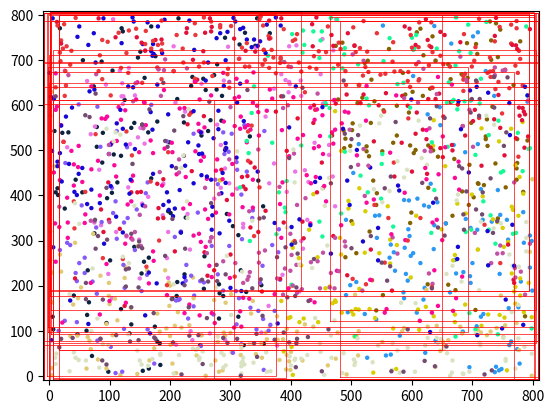

The script that saved this image:
import math
import random
import numpy as np
import matplotlib.pyplot as plt
import textwrap


class Bound(object):
    def __init__(self, bounds=[0, 0, 0, 0]):
        self.min_x = bounds[0]
        self.max_x = bounds[1]
        self.max_y = bounds[2]
        self.min_y = bounds[3]
        self.length = self.max_x - self.min_x
        self.width = self.max_x - self.min_x
        self.area = self.width * self.length
        self.p_obj = None

    # returns bounds and area
    def expand(self, other):
        min_x = min(self.min_x, other.min_x)
        max_x = max(self.max_x, other.max_x)
        max_y = max(self.max_y, other.max_y)
        min_y = min(self.min_y, other.min_y)
        return [min_x, max_x, max_y, min_y]

    def combine(self, other):
        bounds = self.expand(other)
        return Bound(bounds)

    def plot(self):
        self.p_obj = plt.plot([self.min_x, self.min_x, self.max_x, self.max_x, self.min_x],
                              [self.min_y, self.max_y, self.max_y, self.min_y, self.min_y],
                              c="#ff0000", linewidth=.5)

    def rm_plot(self):
        if self.p_obj:
            for handle in self.p_obj:
                handle.remove()
        self.p_obj = None

    def __repr__(self):
        return f"{[self.min_x, self.max_x, self.max_y, self.min_y]}"


class IndexRecord(object):
    def __init__(self, bound, tuple_identifier):
        self.bound = bound
        self.tuple_identifier = tuple_identifier

    def __repr__(self):
        return f"val: {self.tuple_identifier}"


class IndexPointer(object):
    def __init__(self, bound, pointer):
        self.bound = bound
        self.pointer = pointer
        self.bound.plot()

    def combine_bound(self, bound):
        self.bound.rm_plot()
        self.bound = self.bound.combine(bound)
        self.bound.plot()

    def __repr__(self):
        return "pt" + f"{self.bound} -> {self.pointer}"


class BranchNode(object):
    def __init__(self, indices=[]):
        self.items = indices

    def add_entry(self, entry):
        self.items.append(entry)

    def __repr__(self):
        string = ""
        for i in self.items:
            string += str(i) + "\n"
        return "Branch (\n" + textwrap.indent(string, "    ") + ")"


class LeafNode(object):
    def __init__(self, indices=[], covering=Bound()):
        self.covering = covering
        self.items = indices
        self.color = "#" + "".join([random.choice('ABCDEF0123456789') for i in range(6)])
        self.points = []
        for i in self.items:
            self.points.append(plt.scatter(i.tuple_identifier[0], i.tuple_identifier[1], c=self.color, s=10, edgecolor='none'))

    def add_entry(self, entry):
        self.items.append(entry)
        self.covering = self.covering.combine(entry.bound)
        self.points.append(plt.scatter(entry.tuple_identifier[0], entry.tuple_identifier[1], c=self.color, s=10, edgecolor='none'))

    def rm_plot(self):
        for h in self.points:
            h.remove()

    def __repr__(self):
        string = ""
        for i in self.items:
            string += str(i) + "\n"
        return "Leaf" + f"{self.covering} (" + "\n" + textwrap.indent(string, "    ") + ")"


class RTree(object):

    ###########################################################################
    # Methods                                                                 #
    ###########################################################################

    def __init__(self, M):
        self.root = LeafNode(indices=[], covering=Bound())
        self.max_num = M
        self.min_num = math.floor(M // 2)

    def __repr__(self):
        return "Root:\n" + textwrap.indent(f"{self.root}", "    ")

    def ChooseLeaf(self, node, index_entry):
        n1, n2, b1, b2 = None, None, None, None
        if type(node) is LeafNode:
            if len(node.items) < self.max_num:

                # if we can add the entry without exceeding leaf size
                # then add it
                node.add_entry(index_entry)
            else:

                # if node is too big, split leaf node and add the entry to
                # both each of the splits
                node.rm_plot()
                l1, l2, b1, b2 = self.SplitNode(node, self.min_num)
                n1 = LeafNode(indices=l1, covering=b1)
                n2 = LeafNode(indices=l2, covering=b2)
                n1.add_entry(index_entry)
                n2.add_entry(index_entry)
                b1 = n1.covering
                b2 = n2.covering
        else:

            # choosing parent of entry to insert
            min_expansion = math.inf
            min_area = math.inf
            idx_pointer = None
            idx_pointer_pos = 0
            items = node.items
            for i in range(len(items)):
                curr_node = node.items[i]
                bounds = curr_node.bound.expand(index_entry.bound)
                exp_area = (bounds[1] - bounds[0]) * (bounds[2] - bounds[3])
                curr_area = curr_node.bound.area
                diff = exp_area - curr_area
                if diff <= min_expansion:
                    min_expansion = diff
                    if curr_area < min_area:
                        idx_pointer = curr_node
                        idx_pointer_pos = i
                        min_area = curr_area

            # index.pointer is the pointer of one of node's children
            n1, n2, b1, b2 = self.ChooseLeaf(idx_pointer.pointer, index_entry)

            # update bound
            idx_pointer.combine_bound(index_entry.bound)

            if n2:

                # Should be creating new indexpointers for each split created
                # These indexpointers will lie in our current node.
                node.items[idx_pointer_pos] = IndexPointer(b2, n2)
                pointer_1 = IndexPointer(b1, n1)
                node.add_entry(pointer_1)
                n2 = None

            if len(node.items) > self.max_num:

                # If the branch node has too many items split
                l1, l2, b1, b2 = self.SplitNode(node, self.min_num)
                n1 = BranchNode(indices=l1)
                n2 = BranchNode(indices=l2)
                return n1, n2, b1, b2

        # returns either split leaf nodes, or branch nodes, depending on
        # which one is at the highest level of tree
        return n1, n2, b1, b2

    # takes in a node to split, and minimum number of entries
    # required in each new node.
    # Returns two lists of nodes split from node.items
    # along with their bounding box.
    def SplitNode(self, node, m):
        remaining = set(node.items)

        # pick first element of our each new group
        n1, n2, b1, b2 = [], [], Bound(), Bound()
        r1, r2 = self.PickSeeds(node.items)
        n1.append(r1), n2.append(r2)

        remaining.remove(r1), remaining.remove(r2)
        b1, b2 = r1.bound, r2.bound
        while True:
            if len(remaining) == 0:
                break
            if len(n1) >= m:
                for s in remaining:
                    n2.append(s)
                    b2 = b2.combine(s.bound)
                break
            if len(n2) >= m:
                for s in remaining:
                    n1.append(s)
                    b1 = b1.combine(s.bound)
                break

            r_new, pref = self.PickNext(remaining, b1, b2)
            if pref == 1:
                n1.append(r_new)
                b1 = b1.combine(r_new.bound)
            else:
                n2.append(r_new)
                b2 = b2.combine(r_new.bound)

            remaining.remove(r_new)
        return n1, n2, b1, b2

    # when splitting the node, picks the first elements for
    # our new list. These are the ones that are furthest apart
    def PickSeeds(self, entries):
        iefficieny = -math.inf
        length = len(entries)
        r1 = None
        r2 = None
        for i in range(length):
            for j in range(length - i - 1):
                bounds = entries[i].bound.expand(entries[i + j + 1].bound)
                exp_area = (bounds[1] - bounds[0]) * (bounds[2] - bounds[3])
                curr_ieff = exp_area - entries[i].bound.area - entries[i + j + 1].bound.area
                if curr_ieff > iefficieny:
                    iefficieny = curr_ieff
                    r1 = entries[i]
                    r2 = entries[i + j + 1]
        return r1, r2

    # picks next entry to add to our split nodes based on which point
    # has the most preference for a node
    def PickNext(self, entries, b1, b2):
        max_diff = -1
        r = None
        r_pref = 0
        for entry in entries:
            bound_1 = entry.bound.expand(b1)
            exp_area_1 = (bound_1[1] - bound_1[0]) * (bound_1[2] - bound_1[3])
            bound_2 = entry.bound.expand(b2)
            exp_area_2 = (bound_2[1] - bound_2[0]) * (bound_2[2] - bound_2[3])
            pref = 0
            if exp_area_1 < exp_area_2:
                pref = 1
            else:
                pref = 2
            diff = abs(exp_area_1 - exp_area_2)
            if diff > max_diff:
                max_diff = diff
                r = entry
                r_pref = pref
        return r, r_pref

    # inserts entry with propagation of changes upwards until root node
    # if root node is too big, we split
    def insert(self, index_entry):
        n1, n2, b1, b2 = self.ChooseLeaf(self.root, index_entry)
        if n2:
            self.root = BranchNode(indices=[])
            p1 = IndexPointer(b1, pointer=n1)
            p2 = IndexPointer(b2, pointer=n2)
            self.root.add_entry(p1)
            self.root.add_entry(p2)

###############################################################################
# Testing                                                                     #
###############################################################################


def sample_point(bounds):
    rand_x = math.floor((bounds[1] - bounds[0]) * np.random.random_sample() + bounds[0])
    rand_y = math.floor((bounds[2] - bounds[3]) * np.random.random_sample() + bounds[3])
    return rand_x, rand_y


ax = plt.gca()
ax.set_xlim([-10, 810])
ax.set_ylim([-10, 810])

rtree = RTree(200)
for i in range(2000):
    x, y = sample_point([0, 800, 800, 0])
    ti1 = np.array([x, y])
    b1 = Bound([x - 10, x + 10, y + 10, y - 10])
    i1 = IndexRecord(b1, ti1)
    rtree.insert(i1)

print(rtree)
print("Done!")















